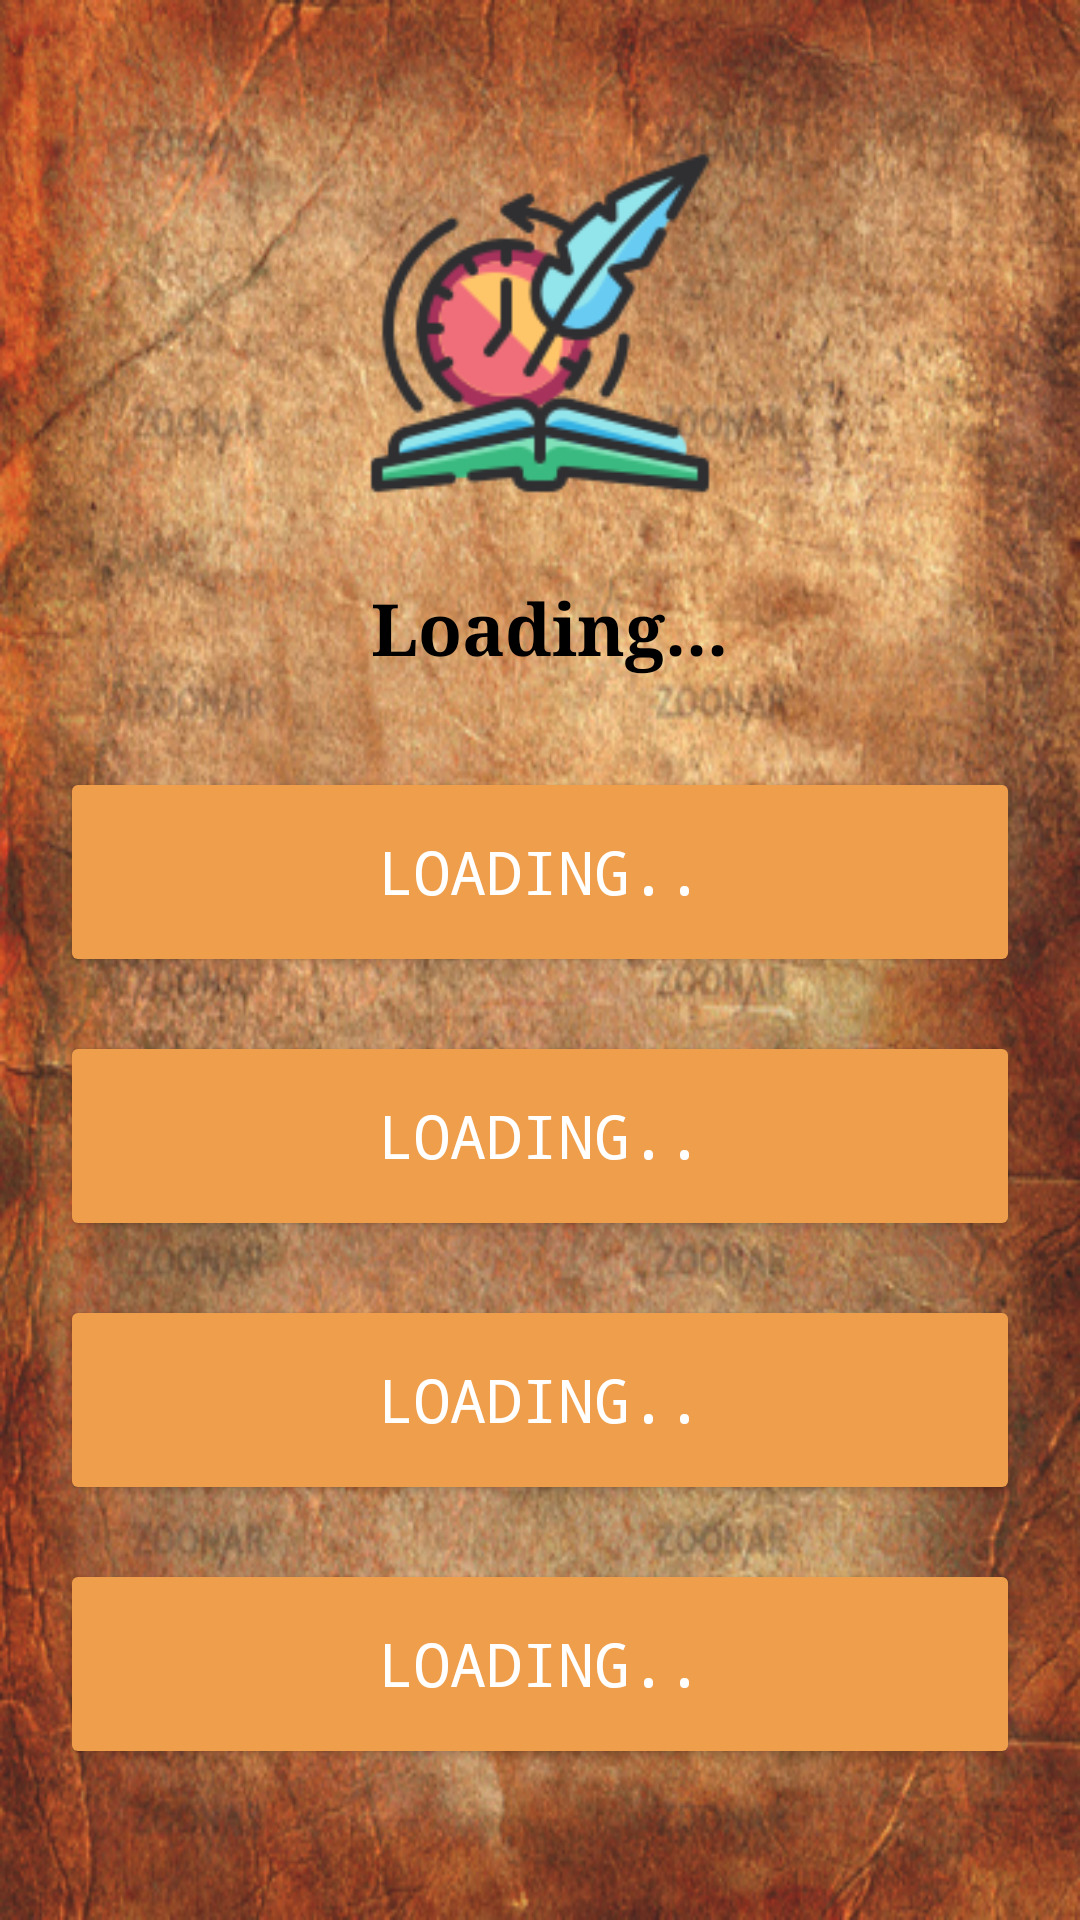

This screen was rendered from an Android layout file. Write that file and the resources it references.
<!-- AndroidManifest.xml: application theme Theme.QuizeApp -->
<!-- res/layout/activity_history.xml -->
<?xml version="1.0" encoding="utf-8"?>
<RelativeLayout xmlns:android="http://schemas.android.com/apk/res/android"
    xmlns:app="http://schemas.android.com/apk/res-auto"
    xmlns:tools="http://schemas.android.com/tools"
    android:layout_width="match_parent"
    android:layout_height="match_parent"
    android:background="@drawable/bghisotry"
    tools:context=".topics.QuizActivity">

    
    <ImageView
        android:id="@+id/headerImage"
        android:layout_width="120dp"
        android:layout_height="115dp"
        android:layout_centerHorizontal="true"
        android:layout_marginStart="50dp"
        android:layout_marginTop="50dp"
        android:layout_marginEnd="50dp"
        android:layout_marginBottom="28dp"
        android:scaleType="centerCrop"
        android:src="@drawable/history" />

    
    <TextView
        android:id="@+id/question"
        android:layout_width="match_parent"
        android:layout_height="wrap_content"
        android:layout_marginStart="16dp"
        android:layout_below="@+id/headerImage"
        android:gravity="center"
        android:textColor="#000000"
        android:fontFamily="serif"
        android:textStyle="bold"
        android:layout_marginEnd="16dp"
        android:layout_marginBottom="12dp"
        android:text=" Loading..."
        android:textSize="24sp" />

    
    <RadioGroup
        android:id="@+id/optionsRadioGroup"
        android:layout_width="match_parent"
        android:layout_height="wrap_content"
        android:layout_below="@+id/question"
        >

        <androidx.appcompat.widget.AppCompatButton
            android:id="@+id/option1"
            android:layout_width="match_parent"
            android:layout_height="70dp"
            android:layout_marginLeft="20dp"
            android:layout_marginRight="20dp"
            android:layout_marginTop="18dp"
            android:textSize="20sp"
            android:backgroundTint="#EF9F4C"
            android:fontFamily="monospace"
            android:text="Loading.."
            android:textColor="@color/white" />

        <androidx.appcompat.widget.AppCompatButton
            android:id="@+id/option2"
            android:layout_width="match_parent"
            android:layout_height="70dp"
            android:textSize="20sp"
            android:backgroundTint="#EF9F4C"
            android:fontFamily="monospace"
            android:layout_marginLeft="20dp"
            android:layout_marginRight="20dp"
            android:layout_marginTop="18dp"
            android:text="Loading.."
            android:textColor="@color/white" />

        <androidx.appcompat.widget.AppCompatButton
            android:id="@+id/option3"
            android:layout_width="match_parent"
            android:layout_height="70dp"
            android:textSize="20sp"
            android:backgroundTint="#EF9F4C"
            android:fontFamily="monospace"
            android:layout_marginLeft="20dp"
            android:layout_marginRight="20dp"
            android:layout_marginTop="18dp"
            android:text="Loading.."
            android:textColor="@color/white" />

        <androidx.appcompat.widget.AppCompatButton
            android:id="@+id/option4"
            android:layout_width="match_parent"
            android:layout_height="70dp"
            android:backgroundTint="#EF9F4C"
            android:textSize="20sp"
            android:fontFamily="monospace"
            android:layout_marginLeft="20dp"
            android:layout_marginRight="20dp"
            android:layout_marginTop="18dp"
            android:text="Loading.."
            android:textColor="@color/white" />

        <ProgressBar
            android:id="@+id/progressBar"
            style="?android:attr/progressBarStyle"
            android:layout_width="match_parent"
            android:layout_height="70dp"
            android:indeterminateTint="#007C71"
            android:visibility="invisible"
            />

    </RadioGroup>

</RelativeLayout>
<!-- resources referenced by this layout -->
<resources>
  <color name="white">#FFFFFFFF</color>
  <!-- drawable bghisotry: jpg bitmap (drawable, 191713 bytes) -->
  <!-- drawable history: png bitmap (drawable, 12950 bytes) -->
  <style name="Theme.QuizeApp" parent="Base.Theme.QuizeApp" />
  <style name="Base.Theme.QuizeApp" parent="Theme.Material3.DayNight.NoActionBar">
          
           <item name="colorPrimary">@color/black</item>
  
      </style>
  <color name="black">#FF000000</color>
</resources>
